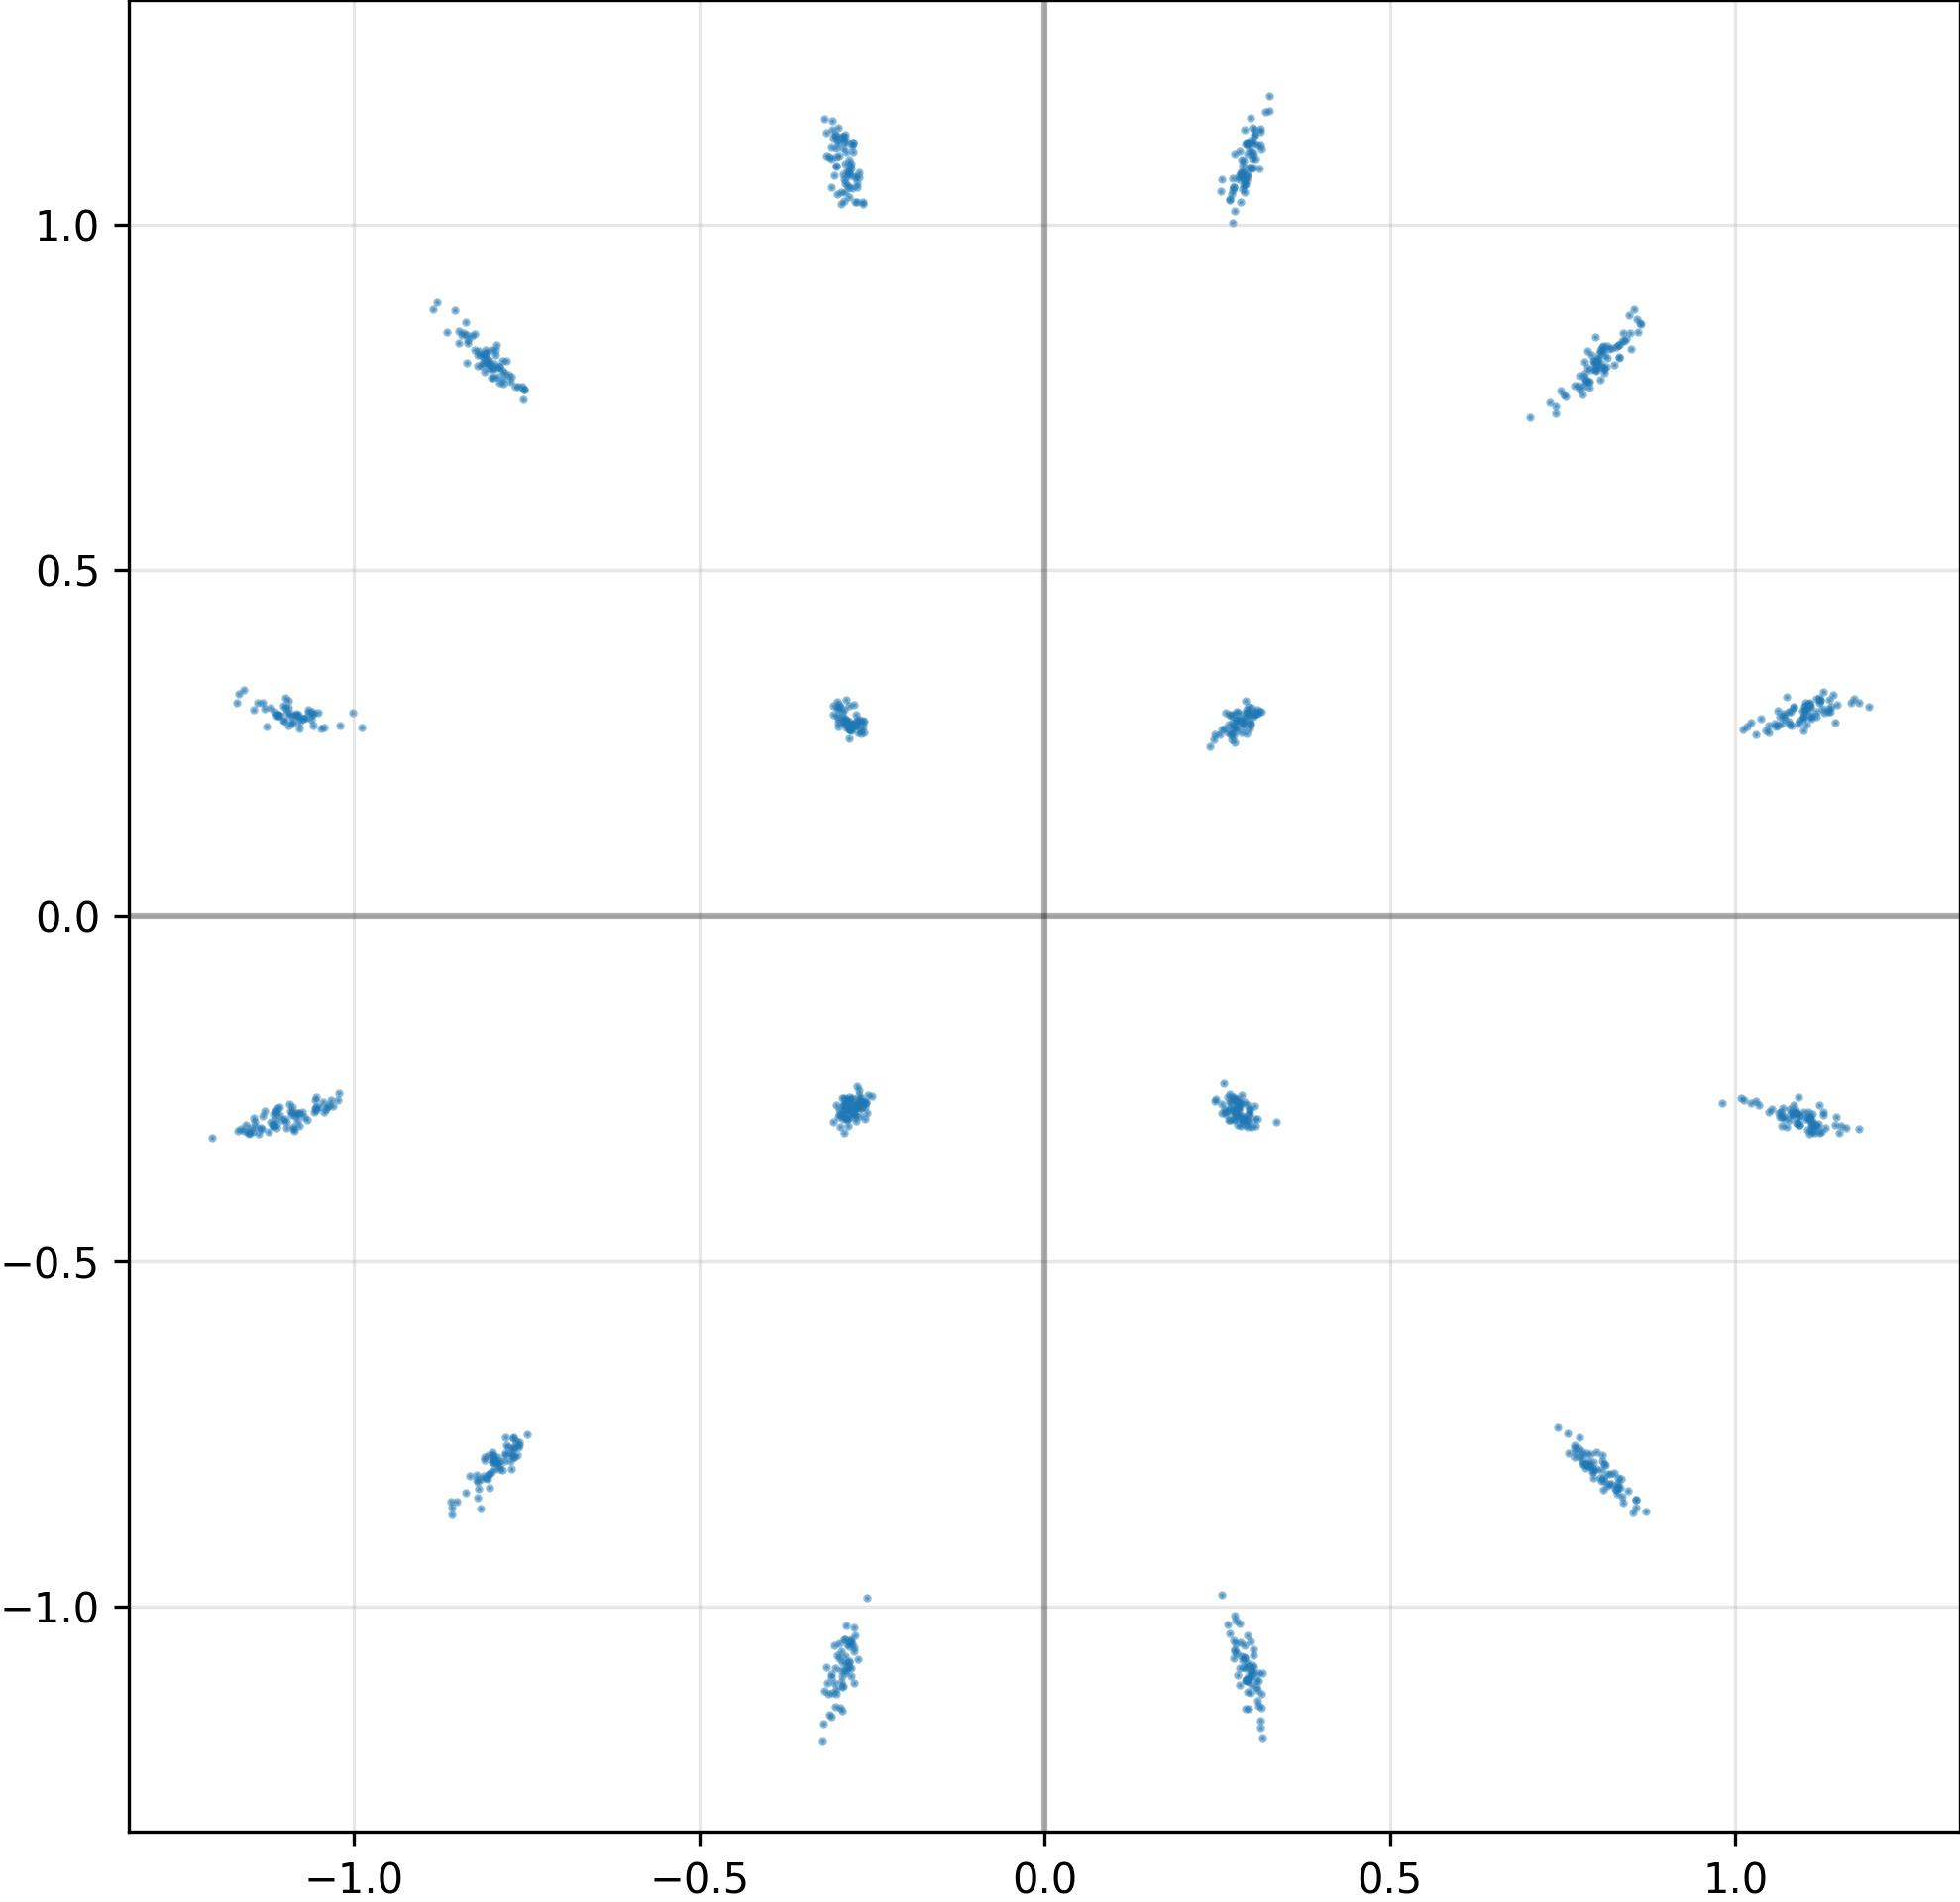

Source data for this figure (header and first rows):
I, Q
3.124416172504425049e-01, -1.174870491027832031e+00
3.117268681526184082e-01, -1.164714217185974121e+00
-3.144666254520416260e-01, -1.110154986381530762e+00
2.873499095439910889e-01, -2.953300476074218750e-01
1.088094472885131836e+00, -2.996253967285156250e-01
2.748474776744842529e-01, 1.019225716590881348e+00
2.919279932975769043e-01, 1.064930081367492676e+00
8.083032369613647461e-01, 7.937526702880859375e-01
2.740667760372161865e-01, 1.053645849227905273e+00
7.932767868041992188e-01, -8.044267892837524414e-01
3.031136095523834229e-01, 1.129487991333007812e+00
1.101439356803894043e+00, 2.967814803123474121e-01
1.079727172851562500e+00, 2.948895692825317383e-01
-2.555051147937774658e-01, -2.604176402091979980e-01
3.002351224422454834e-01, 1.120883464813232422e+00
2.941006720066070557e-01, 1.117270827293395996e+00
-2.811956703662872314e-01, -1.051837682723999023e+00
-2.708876430988311768e-01, -2.474904358386993408e-01
-7.949340343475341797e-01, 8.112517595291137695e-01
-7.990500330924987793e-01, -7.810278534889221191e-01
1.029272675514221191e+00, 2.618369460105895996e-01
-8.061704635620117188e-01, 8.009537458419799805e-01
8.357440829277038574e-01, 8.321601748466491699e-01
-2.908866107463836670e-01, 1.126911640167236328e+00
-2.745077311992645264e-01, 2.770258486270904541e-01
-2.763766944408416748e-01, -2.763566672801971436e-01
2.607198655605316162e-01, 2.709914147853851318e-01
-2.737474441528320312e-01, 2.770572304725646973e-01
-2.888962328433990479e-01, -1.071481585502624512e+00
-7.692510485649108887e-01, -7.719913125038146973e-01
-7.988309264183044434e-01, -7.904950380325317383e-01
7.749978303909301758e-01, 7.821718454360961914e-01
-3.014770448207855225e-01, 1.099183082580566406e+00
2.543333470821380615e-01, 1.048931837081909180e+00
1.144623517990112305e+00, 2.789040803909301758e-01
-2.739889621734619141e-01, 1.069064378738403320e+00
-2.787780165672302246e-01, -1.053949236869812012e+00
2.868783771991729736e-01, 1.050894856452941895e+00
1.109784126281738281e+00, 2.846820056438446045e-01
3.091337382793426514e-01, -1.096642255783081055e+00
-2.812262177467346191e-01, 2.754140794277191162e-01
8.145040869712829590e-01, -8.258303999900817871e-01
1.107042431831359863e+00, -2.926778793334960938e-01
2.968747913837432861e-01, 1.110033273696899414e+00
2.900324165821075439e-01, -1.056816458702087402e+00
-2.800423800945281982e-01, -1.088446021080017090e+00
-1.075067043304443359e+00, -2.845396995544433594e-01
-2.918768525123596191e-01, 1.111019849777221680e+00
-2.823550701141357422e-01, -1.079300403594970703e+00
8.532143235206604004e-01, 8.784048557281494141e-01
-1.091818809509277344e+00, -2.829914987087249756e-01
-7.646246552467346191e-01, -7.606372237205505371e-01
-2.798388898372650146e-01, 2.701567113399505615e-01
1.090525984764099121e+00, -2.964690029621124268e-01
-1.109429001808166504e+00, 2.906921505928039551e-01
3.133083581924438477e-01, -1.146184563636779785e+00
2.835592925548553467e-01, 1.076082229614257812e+00
-3.012037277221679688e-01, 1.111735224723815918e+00
-1.083495974540710449e+00, 2.896345555782318115e-01
-1.079679965972900391e+00, 2.868333756923675537e-01
... 964 more rows
